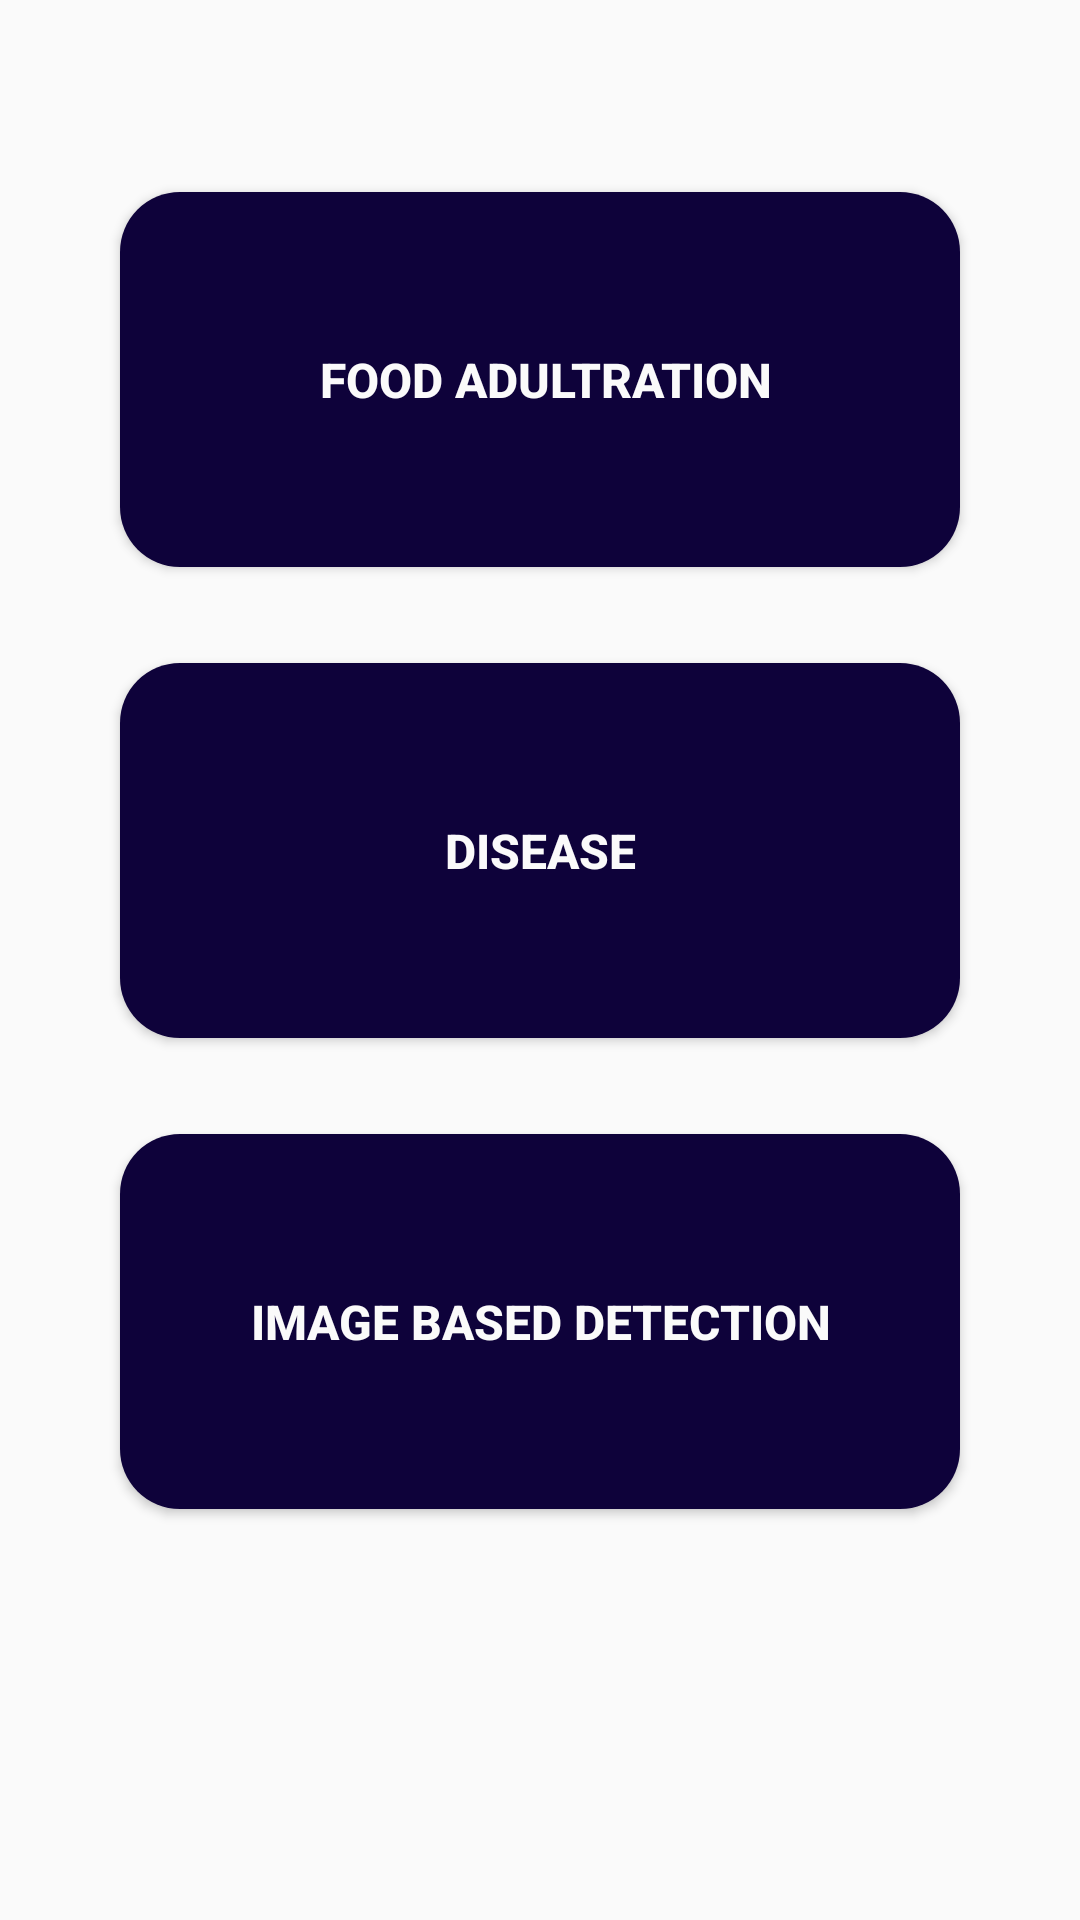

Reconstruct the res/layout file that produces this screen, plus the resources it refers to.
<!-- AndroidManifest.xml: application theme AppTheme -->
<!-- res/layout/bottom_home.xml -->
<?xml version="1.0" encoding="utf-8"?>
<RelativeLayout xmlns:android="http://schemas.android.com/apk/res/android"
    xmlns:tools="http://schemas.android.com/tools"
    android:layout_width="match_parent"
    android:layout_height="match_parent"
    xmlns:app="http://schemas.android.com/apk/res-auto">

    <androidx.constraintlayout.widget.ConstraintLayout
        android:layout_width="match_parent"
        android:layout_height="match_parent">

        <Button
            android:id="@+id/food_adultration"
            android:layout_width="0dp"
            android:layout_height="125dp"
            android:layout_marginStart="40dp"
            android:layout_marginTop="64dp"
            android:layout_marginEnd="40dp"
            android:background="@drawable/shape"
            android:text=" food adultration"
            android:textColor="#FAFAFA"
            android:textSize="16sp"
            android:textStyle="bold"
            app:layout_constraintEnd_toEndOf="parent"
            app:layout_constraintStart_toStartOf="parent"
            app:layout_constraintTop_toTopOf="parent" />

        <Button
            android:id="@+id/button5"
            android:layout_width="0dp"
            android:layout_height="125dp"
            android:layout_marginStart="40dp"
            android:layout_marginTop="32dp"

            android:layout_marginEnd="40dp"
            android:background="@drawable/shape"
            android:text="Disease"
            android:textColor="#FAFAFA"
            android:textSize="16sp"

            android:textStyle="bold"
            app:layout_constraintEnd_toEndOf="parent"
            app:layout_constraintStart_toStartOf="parent"
            app:layout_constraintTop_toBottomOf="@+id/food_adultration" />

        <Button
            android:id="@+id/button4"
            android:layout_width="0dp"
            android:layout_height="125dp"
            android:layout_marginStart="40dp"

            android:layout_marginTop="32dp"
            android:layout_marginEnd="40dp"
            android:background="@drawable/shape"
            android:text="Image Based Detection"
            android:textColor="#FAFAFA"

            android:textSize="16sp"
            android:textStyle="bold"
            app:layout_constraintEnd_toEndOf="parent"
            app:layout_constraintHorizontal_bias="0.0"
            app:layout_constraintStart_toStartOf="parent"
            app:layout_constraintTop_toBottomOf="@+id/button5" />
    </androidx.constraintlayout.widget.ConstraintLayout>

</RelativeLayout>
<!-- resources referenced by this layout -->
<resources>
  <!-- drawable shape (drawable) -->
  <?xml version="1.0" encoding="utf-8"?>
  <shape xmlns:android="http://schemas.android.com/apk/res/android" >
  
      <solid android:color="#0E023A"/>
      <corners
          android:bottomLeftRadius="20dp"
          android:bottomRightRadius="20dp"
          android:topLeftRadius="20dp"
          android:topRightRadius="20dp" />
  </shape>
  <style name="AppTheme" parent="Theme.AppCompat.Light.DarkActionBar">
          
          <item name="colorPrimary">@color/colorPrimary</item>
          <item name="colorPrimaryDark">@color/colorPrimaryDark</item>
          <item name="colorAccent">@color/colorAccent</item>
          <item name="android:actionOverflowButtonStyle">@style/MyActionButtonOverflow</item>
      </style>
  <color name="colorPrimary">#0E023A</color>
  <color name="colorPrimaryDark">#19035A</color>
  <color name="colorAccent">#8923EC</color>
  <style name="MyActionButtonOverflow" parent="android:style/Widget.Holo.Light.ActionButton.Overflow">
          <item name="android:src">@drawable/ic_translate_white_24dp</item>
      </style>
</resources>
